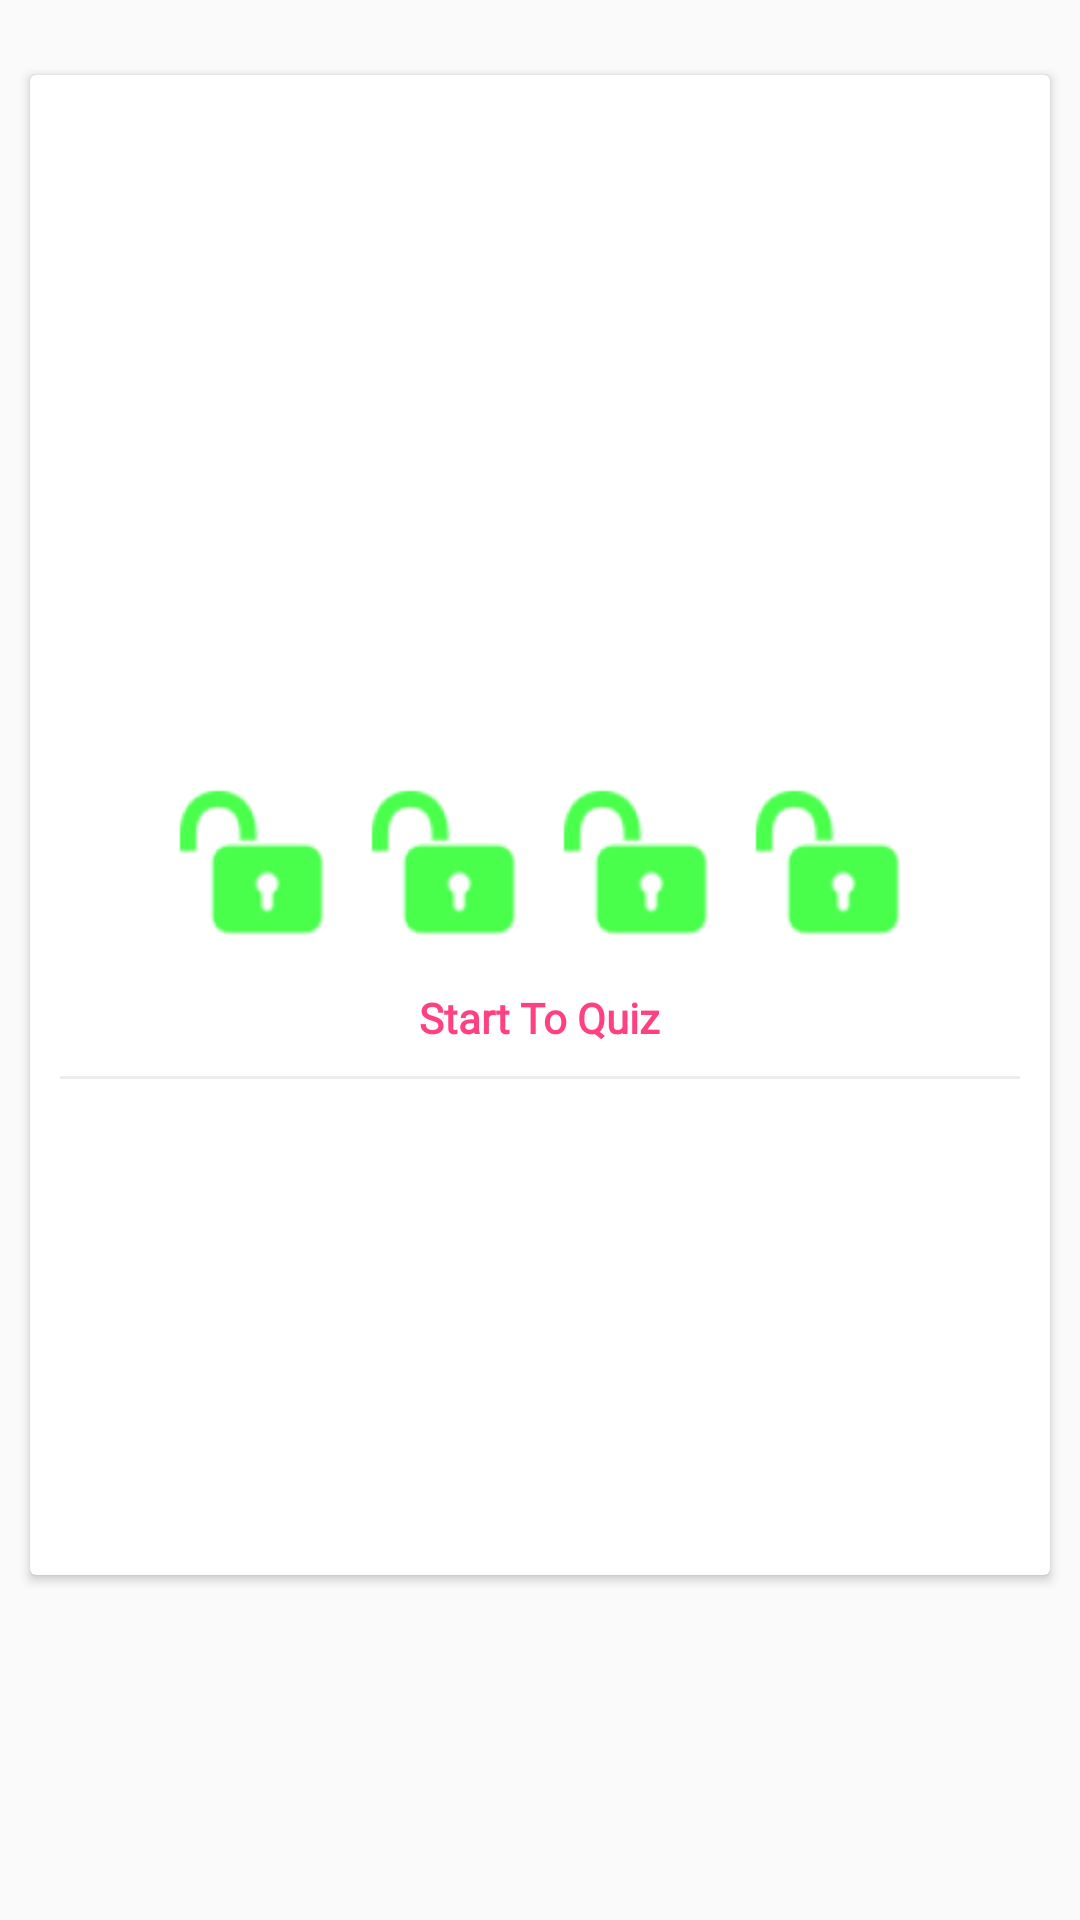

Reconstruct the res/layout file that produces this screen, plus the resources it refers to.
<!-- AndroidManifest.xml: application theme AppTheme -->
<!-- res/layout/activity__levels2.xml -->
<?xml version="1.0" encoding="utf-8"?>
<ScrollView xmlns:android="http://schemas.android.com/apk/res/android"
    xmlns:app="http://schemas.android.com/apk/res-auto"
    xmlns:tools="http://schemas.android.com/tools"
    android:layout_width="match_parent"
    android:layout_height="match_parent"
    tools:context=".Activity_Levels2"
    android:orientation="vertical">

    <LinearLayout xmlns:app="http://schemas.android.com/apk/res-auto"
        xmlns:tools="http://schemas.android.com/tools"
        android:layout_width="match_parent"
        android:layout_height="500dp"
        android:orientation="vertical">

        <LinearLayout
            android:layout_width="match_parent"
            android:layout_height="match_parent"
            android:clipToPadding="false"
            android:gravity="center"
            android:orientation="horizontal">

            <android.support.v7.widget.CardView
                android:layout_width="match_parent"
                android:layout_height="500dp"
                android:layout_marginBottom="10dp"
                android:layout_marginLeft="10dp"
                android:layout_marginRight="10dp"
                android:layout_marginTop="20dp">

                <LinearLayout
                    android:id="@+id/begin"
                    android:layout_width="match_parent"
                    android:layout_height="600dp"
                    android:gravity="center"
                    android:orientation="vertical">

                    <LinearLayout
                        android:layout_width="wrap_content"
                        android:layout_height="wrap_content"
                        android:orientation="horizontal">
                        <ImageView
                            android:layout_width="64dp"
                            android:id="@+id/unlock1"
                            android:background="@drawable/ic_unlock"
                            android:layout_height="64dp" />
                        <ImageView
                            android:layout_width="64dp"
                            android:background="@drawable/ic_unlock"
                            android:id="@+id/unlock2"
                            android:layout_height="64dp" />
                        <ImageView
                            android:layout_width="64dp"
                            android:background="@drawable/ic_unlock"
                            android:id="@+id/unlock3"
                            android:layout_height="64dp" />
                        <ImageView
                            android:layout_width="64dp"
                            android:id="@+id/unlock4"
                            android:background="@drawable/ic_unlock"
                            android:layout_height="64dp" />
                    </LinearLayout>

                    <TextView
                        android:layout_width="wrap_content"
                        android:layout_height="wrap_content"
                        android:layout_marginTop="10dp"
                        android:text="Start To Quiz"
                        android:fontFamily="@font/calibri"
                        android:textColor="@color/colorAccent"
                        android:textStyle="bold" />

                    <View
                        android:layout_width="match_parent"
                        android:layout_height="1dp"
                        android:layout_margin="10dp"
                        android:background="@color/lightgray" />

                    <TextView
                        android:id="@+id/txtLimit"
                        android:layout_width="match_parent"
                        android:layout_height="wrap_content"
                        android:fontFamily="@font/calibri"
                        android:text="Daily Limit Expired!"
                        android:textColor="@android:color/holo_red_dark"
                        android:textSize="18sp"
                        android:textStyle="bold"
                        android:visibility="invisible" />
                </LinearLayout>
            </android.support.v7.widget.CardView>
        </LinearLayout>
    </LinearLayout></ScrollView>
<!-- resources referenced by this layout -->
<resources>
  <color name="colorAccent">#FF4081</color>
  <color name="lightgray">#ededed</color>
  <!-- drawable ic_unlock: png bitmap (drawable-hdpi, 812 bytes) -->
  <style name="AppTheme" parent="Theme.AppCompat.Light.DarkActionBar">
          
          <item name="colorPrimary">@color/colorPrimary</item>
          <item name="colorPrimaryDark">@color/colorPrimaryDark</item>
          <item name="colorAccent">@color/colorAccent</item>
      </style>
  <color name="colorPrimary">#ffb300</color>
  <color name="colorPrimaryDark">#ffb300</color>
</resources>
